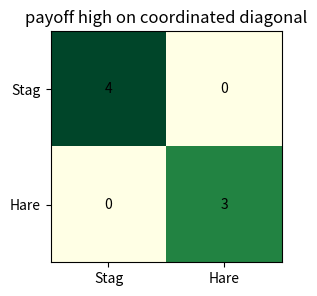
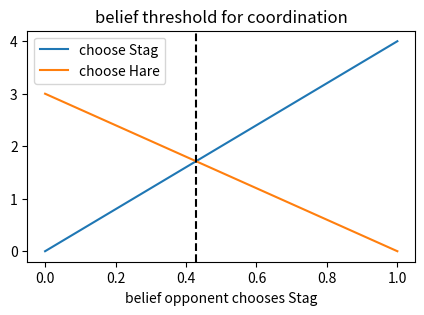
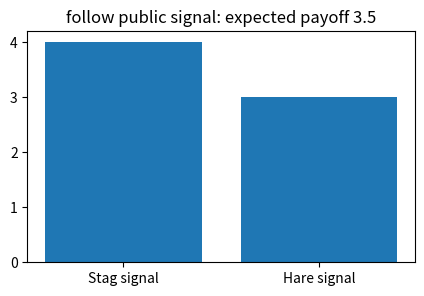
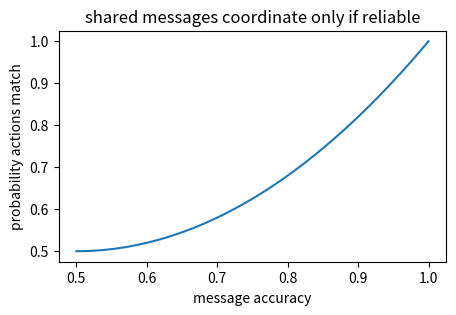
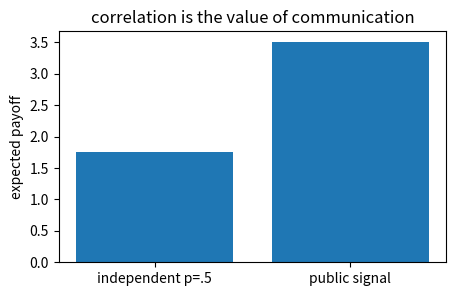

These figures' Python source, in order:
import numpy as np, matplotlib.pyplot as plt, math, itertools
np.random.seed(0)
def softmax(x):
    x=np.asarray(x,dtype=float); e=np.exp(x-x.max()); return e/e.sum()
def expected_payoff(A,p,q): return float(np.asarray(p) @ np.asarray(A) @ np.asarray(q))
def best_response_payoffs(A,q): return np.asarray(A) @ np.asarray(q)
print('setup ok')

# 1) A coordination payoff matrix rewards matching actions
A=np.array([[4,0],[0,3]])
plt.figure(figsize=(4,3)); plt.imshow(A,cmap='YlGn',vmin=0,vmax=4); plt.xticks([0,1],['Stag','Hare']); plt.yticks([0,1],['Stag','Hare']); plt.title('payoff high on coordinated diagonal')
for i in range(2):
    for j in range(2): plt.text(j,i,A[i,j],ha='center',va='center')
assert A[0,0]==4 and A[1,1]==3 and A[0,1]==0

# 2) Best response has a threshold at opponent P(Stag)=3/7
q=np.linspace(0,1,101); stag=4*q; hare=3*(1-q)
plt.figure(figsize=(5,3)); plt.plot(q,stag,label='choose Stag'); plt.plot(q,hare,label='choose Hare'); plt.axvline(3/7,ls='--',c='k'); plt.legend(); plt.xlabel('belief opponent chooses Stag'); plt.title('belief threshold for coordination')
assert abs(4*(3/7)-3*(1-3/7))<1e-12

# 3) A public signal creates correlated action
signals=['Stag signal','Hare signal']; probs=np.array([.5,.5]); pay=np.array([4,3]); expected=(probs*pay).sum()
plt.figure(figsize=(5,3)); plt.bar(signals,pay); plt.title('follow public signal: expected payoff 3.5')
assert abs(expected-3.5)<1e-12

# 4) Noisy communication lowers match probability
acc=np.linspace(.5,1,101); match=acc**2+(1-acc)**2
plt.figure(figsize=(5,3)); plt.plot(acc,match); plt.xlabel('message accuracy'); plt.ylabel('probability actions match'); plt.title('shared messages coordinate only if reliable')
assert abs((.8**2+.2**2)-0.68)<1e-12

# 5) Communication beats independent randomization in expected payoff
p=.5; independent=p*p*4+(1-p)*(1-p)*3; communicated=.5*4+.5*3
plt.figure(figsize=(5,3)); plt.bar(['independent p=.5','public signal'],[independent,communicated]); plt.ylabel('expected payoff'); plt.title('correlation is the value of communication')
assert abs(independent-1.75)<1e-12 and abs(communicated-3.5)<1e-12
